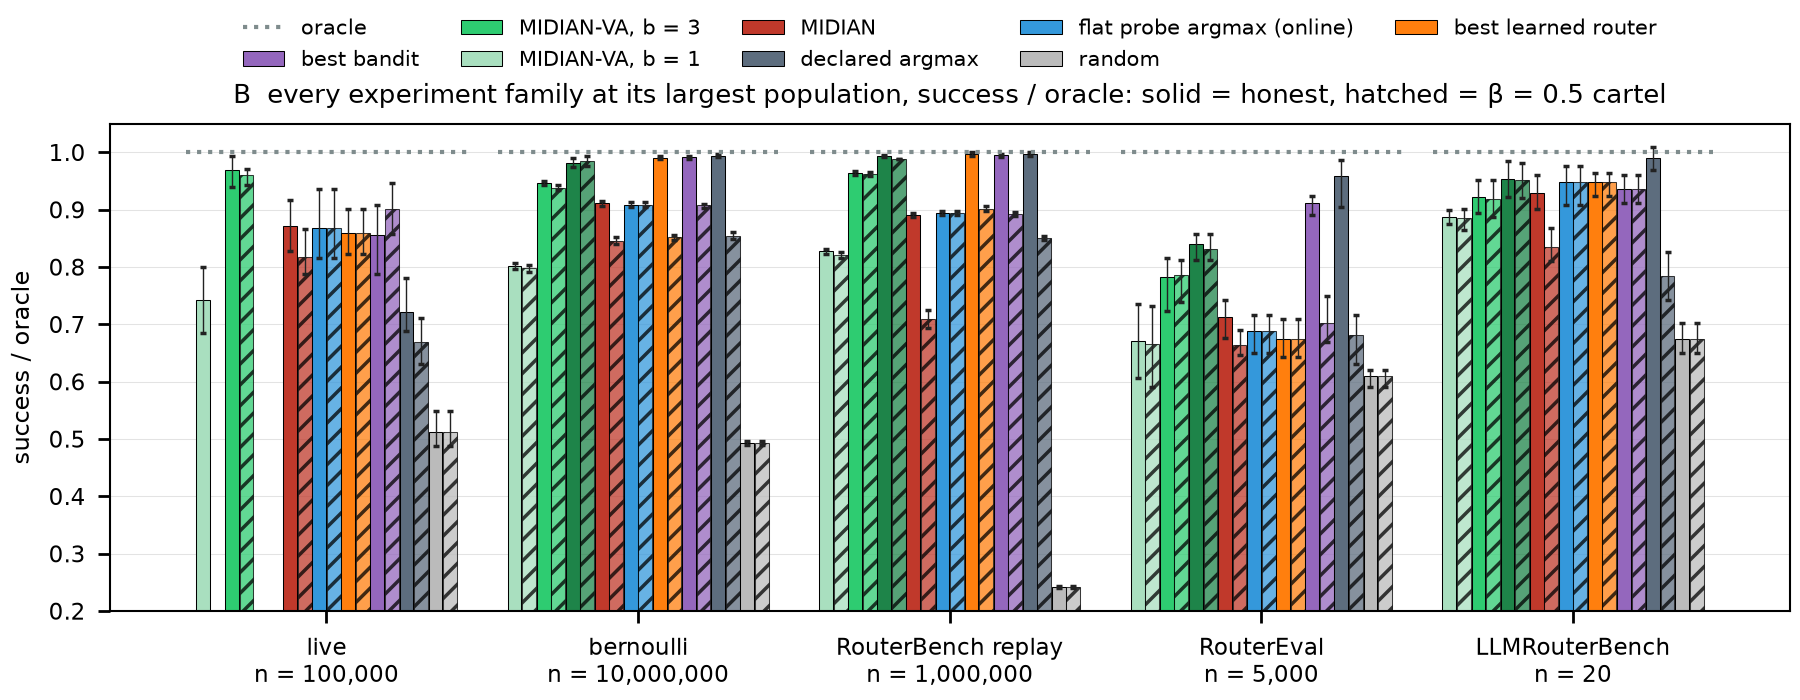

Data behind this chart, as committed beside it:
group, regime, arm, chosen, value, ci_lo, ci_hi
live?n = 100,000, honest, MIDIAN-VA, b = 1, midian_va b=1, 0.7423, 0.6843, 0.8003
live?n = 100,000, honest, MIDIAN-VA, b = 3, midian_va, 0.9691, 0.9394, 0.9936
live?n = 100,000, β=0.5 cartel, MIDIAN-VA, b = 3, midian_va, 0.9601, 0.9433, 0.9704
live?n = 100,000, honest, MIDIAN, midian, 0.8724, 0.8273, 0.9162
live?n = 100,000, β=0.5 cartel, MIDIAN, midian, 0.8183, 0.7887, 0.866
live?n = 100,000, honest, flat probe argmax (online), flat_probe_argmax_online, 0.8686, 0.8157, 0.9356
live?n = 100,000, β=0.5 cartel, flat probe argmax (online), flat_probe_argmax_online, 0.8686, 0.8157, 0.9356
live?n = 100,000, honest, best learned router, knn_router_online, 0.8595, 0.8235, 0.9008
live?n = 100,000, β=0.5 cartel, best learned router, knn_router_online, 0.8595, 0.8235, 0.9008
live?n = 100,000, honest, best bandit, warm_start_bandit, 0.8557, 0.7887, 0.9085
live?n = 100,000, β=0.5 cartel, best bandit, warm_start_bandit, 0.9021, 0.8582, 0.9472
live?n = 100,000, honest, declared argmax, declared_argmax, 0.7216, 0.6881, 0.7809
live?n = 100,000, β=0.5 cartel, declared argmax, declared_argmax, 0.6701, 0.6302, 0.7113
live?n = 100,000, honest, random, random, 0.5129, 0.4871, 0.549
live?n = 100,000, β=0.5 cartel, random, random, 0.5129, 0.4871, 0.549
bernoulli?n = 10,000,000, honest, MIDIAN-VA, b = 1, midian_va b=1, 0.8015, 0.7963, 0.8066
bernoulli?n = 10,000,000, β=0.5 cartel, MIDIAN-VA, b = 1, midian_va b=1, 0.7977, 0.7922, 0.8031
bernoulli?n = 10,000,000, honest, MIDIAN-VA, b = 3, midian_va, 0.9469, 0.9436, 0.9504
bernoulli?n = 10,000,000, β=0.5 cartel, MIDIAN-VA, b = 3, midian_va, 0.9386, 0.9347, 0.9427
bernoulli?n = 10,000,000, honest, MIDIAN-VA, b = 5, midian_va b=5, 0.9824, 0.9745, 0.9896
bernoulli?n = 10,000,000, β=0.5 cartel, MIDIAN-VA, b = 5, midian_va b=5, 0.985, 0.976, 0.9939
bernoulli?n = 10,000,000, honest, MIDIAN, midian, 0.911, 0.9071, 0.915
bernoulli?n = 10,000,000, β=0.5 cartel, MIDIAN, midian, 0.8463, 0.8395, 0.8529
bernoulli?n = 10,000,000, honest, flat probe argmax (online), flat_probe_argmax_online, 0.9088, 0.905, 0.9127
bernoulli?n = 10,000,000, β=0.5 cartel, flat probe argmax (online), flat_probe_argmax_online, 0.9088, 0.905, 0.9127
bernoulli?n = 10,000,000, honest, best learned router, cluster_head_router, 0.9909, 0.9877, 0.994
bernoulli?n = 10,000,000, β=0.5 cartel, best learned router, disrouter_cascade, 0.8523, 0.8481, 0.8566
bernoulli?n = 10,000,000, honest, best bandit, warm_start_bandit, 0.9912, 0.9884, 0.9941
bernoulli?n = 10,000,000, β=0.5 cartel, best bandit, warm_start_bandit, 0.9075, 0.904, 0.9107
bernoulli?n = 10,000,000, honest, declared argmax, declared_argmax, 0.9942, 0.9912, 0.9969
bernoulli?n = 10,000,000, β=0.5 cartel, declared argmax, declared_argmax, 0.8551, 0.8486, 0.8616
bernoulli?n = 10,000,000, honest, random, random, 0.4936, 0.49, 0.4973
bernoulli?n = 10,000,000, β=0.5 cartel, random, random, 0.4936, 0.49, 0.4973
RouterBench replay?n = 1,000,000, honest, MIDIAN-VA, b = 1, midian_va b=1, 0.8272, 0.823, 0.8313
RouterBench replay?n = 1,000,000, β=0.5 cartel, MIDIAN-VA, b = 1, midian_va b=1, 0.8216, 0.8156, 0.8271
RouterBench replay?n = 1,000,000, honest, MIDIAN-VA, b = 3, midian_va, 0.9642, 0.9606, 0.9677
RouterBench replay?n = 1,000,000, β=0.5 cartel, MIDIAN-VA, b = 3, midian_va, 0.9622, 0.9585, 0.9658
RouterBench replay?n = 1,000,000, honest, MIDIAN-VA, b = 5, midian_va b=5, 0.9938, 0.9915, 0.9962
RouterBench replay?n = 1,000,000, β=0.5 cartel, MIDIAN-VA, b = 5, midian_va b=5, 0.989, 0.989, 0.989
RouterBench replay?n = 1,000,000, honest, MIDIAN, midian, 0.8908, 0.887, 0.8945
RouterBench replay?n = 1,000,000, β=0.5 cartel, MIDIAN, midian, 0.7095, 0.6944, 0.7252
RouterBench replay?n = 1,000,000, honest, flat probe argmax (online), flat_probe_argmax_online, 0.8946, 0.891, 0.8983
RouterBench replay?n = 1,000,000, β=0.5 cartel, flat probe argmax (online), flat_probe_argmax_online, 0.8946, 0.891, 0.8983
RouterBench replay?n = 1,000,000, honest, best learned router, cluster_head_router, 0.998, 0.9946, 1.001
RouterBench replay?n = 1,000,000, β=0.5 cartel, best learned router, flat_nsw_router, 0.9022, 0.8981, 0.9063
RouterBench replay?n = 1,000,000, honest, best bandit, warm_start_bandit, 0.9948, 0.9915, 0.998
RouterBench replay?n = 1,000,000, β=0.5 cartel, best bandit, warm_start_bandit, 0.8926, 0.8896, 0.8957
RouterBench replay?n = 1,000,000, honest, declared argmax, declared_argmax, 0.9977, 0.9943, 1.001
RouterBench replay?n = 1,000,000, β=0.5 cartel, declared argmax, declared_argmax, 0.8505, 0.8474, 0.8539
RouterBench replay?n = 1,000,000, honest, random, random, 0.2421, 0.2402, 0.2443
RouterBench replay?n = 1,000,000, β=0.5 cartel, random, random, 0.2421, 0.2402, 0.2443
RouterEval?n = 5,000, honest, MIDIAN-VA, b = 1, midian_va b=1, 0.6712, 0.6059, 0.7352
RouterEval?n = 5,000, β=0.5 cartel, MIDIAN-VA, b = 1, midian_va b=1, 0.665, 0.5911, 0.7315
RouterEval?n = 5,000, honest, MIDIAN-VA, b = 3, midian_va, 0.782, 0.7241, 0.8165
RouterEval?n = 5,000, β=0.5 cartel, MIDIAN-VA, b = 3, midian_va, 0.7869, 0.7389, 0.8128
RouterEval?n = 5,000, honest, MIDIAN-VA, b = 5, midian_va b=5, 0.8399, 0.8128, 0.8571
RouterEval?n = 5,000, β=0.5 cartel, MIDIAN-VA, b = 5, midian_va b=5, 0.8313, 0.8128, 0.8571
RouterEval?n = 5,000, honest, MIDIAN, midian, 0.7131, 0.6761, 0.7426
RouterEval?n = 5,000, β=0.5 cartel, MIDIAN, midian, 0.6638, 0.6466, 0.6909
RouterEval?n = 5,000, honest, flat probe argmax (online), flat_probe_argmax_online, 0.6884, 0.6502, 0.7167
... 27 more rows
